Photos from the image-classification dataset "species" in the GitHub repository timmytavs/Seaweed-Guso-Quality-Classification. Its 7 classes are: caulerpa lentilifera, caulerpa sertularioides, kappaphycus, padina australis, sargassum muticum, turbinaria australis, ulva lactuca.

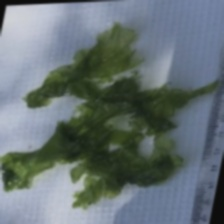
Label: ulva lactuca

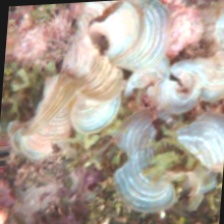
Label: padina australis

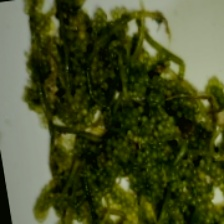
Label: caulerpa lentilifera

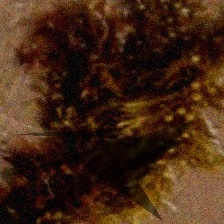
Label: sargassum muticum

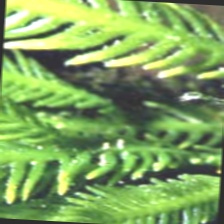
Label: caulerpa sertularioides

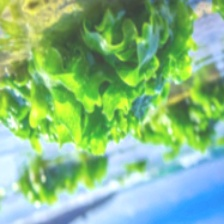
Label: ulva lactuca
